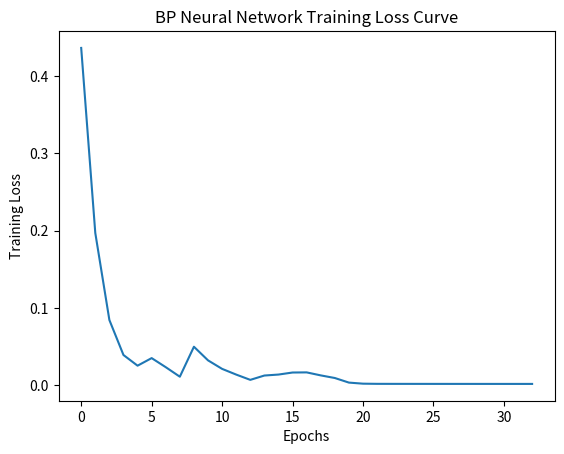

Generate this figure with matplotlib:
import matplotlib.pyplot as plt

losses = [
    0.43623702, 0.19679764, 0.08420887, 0.03892235, 0.02511217,
    0.03491035, 0.02317894, 0.01084180, 0.04961571, 0.03200320,
    0.02097468, 0.01359134, 0.00676442, 0.01236707, 0.01362612,
    0.01626332, 0.01643700, 0.01254904, 0.00916252, 0.00322073,
    0.00183329, 0.00161551, 0.00158345, 0.00156803, 0.00155742,
    0.00154904, 0.00154202, 0.00153581, 0.00153022, 0.00152501,
    0.00152006, 0.00151531, 0.00151063
]

plt.figure()
plt.plot(losses)
plt.xlabel("Epochs")
plt.ylabel("Training Loss")
plt.title("BP Neural Network Training Loss Curve")
plt.show()
